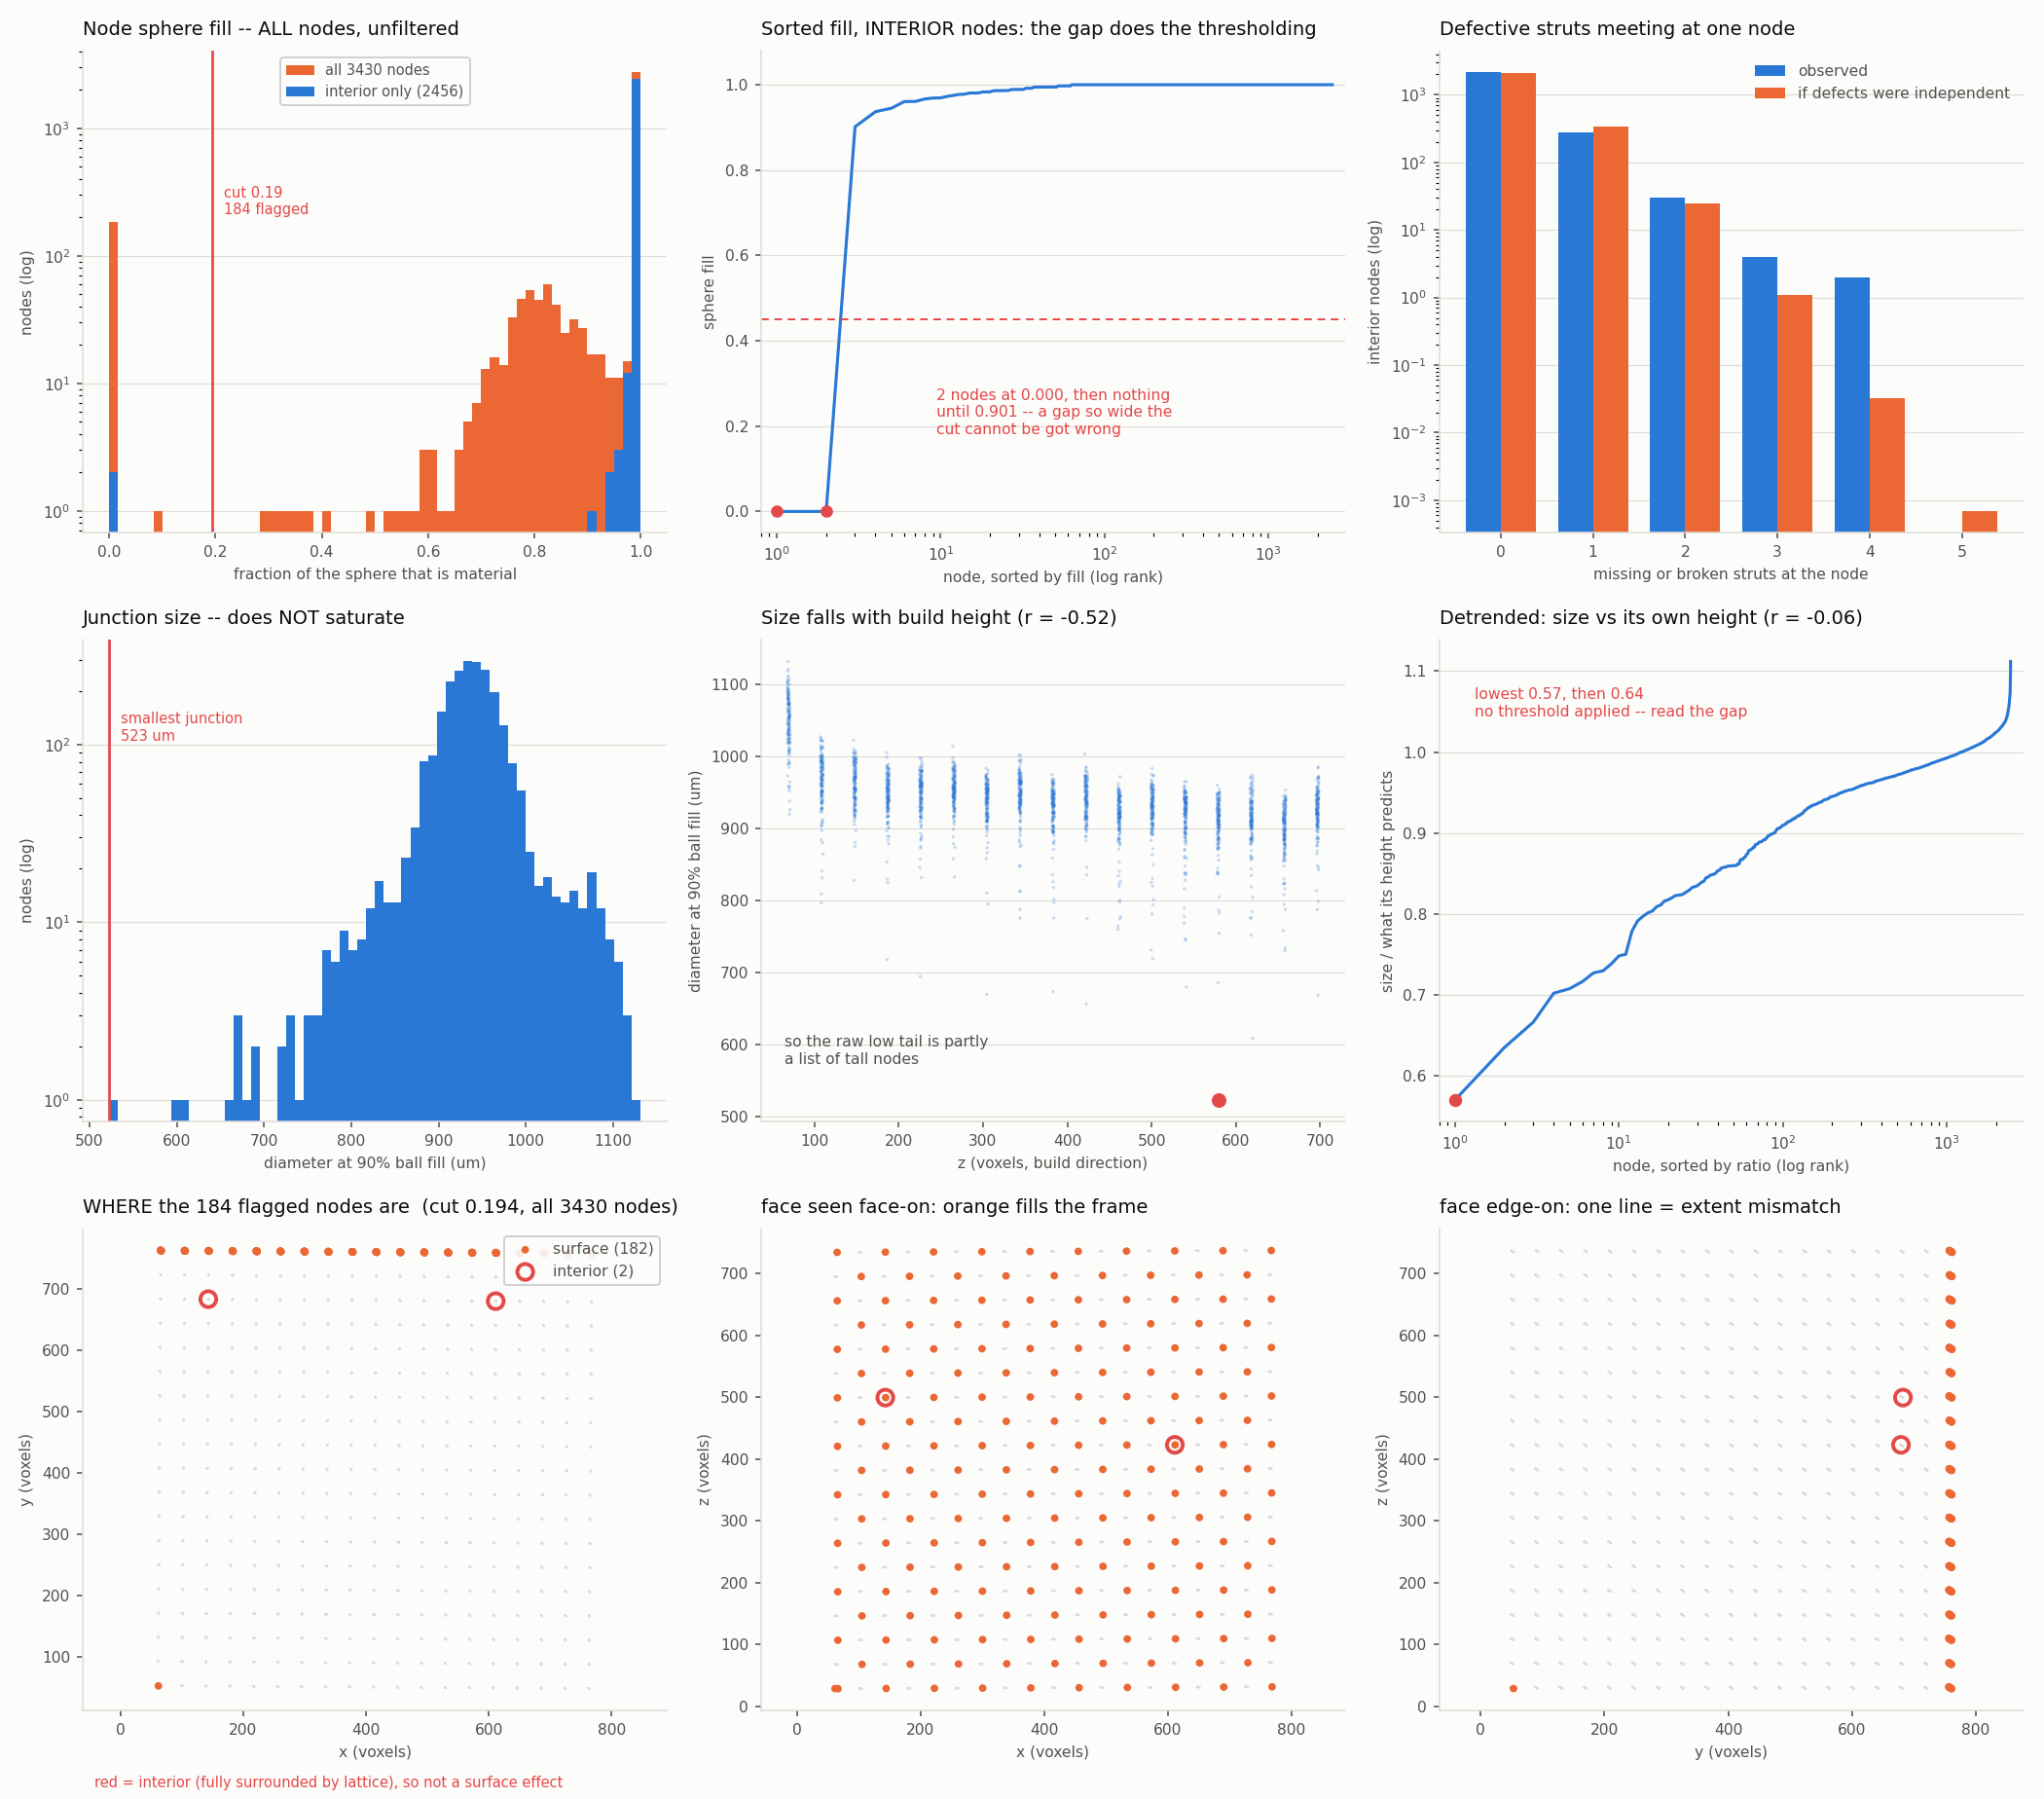

Data behind this chart, as committed beside it:
node_id, z, y, x, degree, incident_usable, incident_bad, arriving, arriving_frac, sphere_fill, missing_candidate, diameter_fill_um, size_ratio_to_height
0, 28.86, 603.9, 65.63, 5, 4, 0, 4, 1, 0.7542, 0, 0.0, 0.0000
1, 28.84, 682.6, 66.16, 5, 5, 0, 5, 1, 0.7703, 0, 318.7, 0.3132
2, 28.8, 761.3, 66.69, 3, 2, 0, 2, 1, 0.0000, 0, 0.0, 0.0000
3, 29.07, 52.9, 61.93, 3, 3, 0, 3, 1, 0.0986, 0, 0.0, 0.0000
4, 29.04, 131.6, 62.46, 5, 5, 0, 5, 1, 0.5912, 0, 0.0, 0.0000
5, 29.01, 210.3, 62.99, 5, 4, 0, 4, 1, 0.5882, 0, 0.0, 0.0000
6, 28.98, 289, 63.52, 5, 4, 0, 4, 1, 0.6050, 0, 0.0, 0.0000
7, 28.95, 367.7, 64.04, 5, 4, 0, 4, 1, 0.5797, 0, 0.0, 0.0000
8, 29.11, 406.8, 103.3, 8, 5, 0, 5, 1, 1, 0, 1397, 1.373
9, 28.92, 446.5, 64.57, 5, 4, 0, 4, 1, 0.6198, 0, 0.0, 0.0000
10, 29.08, 485.5, 103.8, 8, 5, 0, 5, 1, 1, 0, 1397, 1.373
11, 28.89, 525.2, 65.1, 5, 4, 0, 4, 1, 0.7186, 0, 0.0, 0.0000
12, 29.05, 564.3, 104.4, 8, 5, 0, 5, 1, 1, 0, 1397, 1.373
13, 29.02, 643, 104.9, 8, 6, 0, 6, 1, 1, 0, 1323, 1.301
14, 28.99, 721.7, 105.4, 8, 8, 0, 8, 1, 1, 0, 1130, 1.111
15, 29.23, 92, 101.2, 8, 7, 0, 7, 1, 1, 0, 1206, 1.186
16, 29.2, 170.7, 101.7, 8, 5, 0, 5, 1, 1, 0, 1397, 1.373
17, 29.35, 209.8, 141, 8, 2, 0, 2, 1, 1, 0, 1397, 1.373
18, 29.16, 249.4, 102.2, 8, 4, 0, 4, 1, 1, 0, 1397, 1.373
19, 29.32, 288.5, 141.5, 8, 2, 0, 2, 1, 1, 0, 1397, 1.373
20, 29.14, 328.1, 102.8, 8, 5, 0, 5, 1, 1, 0, 1397, 1.373
21, 29.29, 367.2, 142, 8, 3, 0, 3, 1, 1, 0, 1397, 1.373
22, 29.26, 445.9, 142.6, 8, 3, 0, 3, 1, 1, 0, 1397, 1.373
23, 29.23, 524.6, 143.1, 8, 3, 0, 3, 1, 1, 0, 1397, 1.373
24, 29.2, 603.4, 143.6, 8, 4, 0, 4, 1, 1, 0, 1397, 1.373
25, 29.35, 642.5, 182.9, 8, 4, 0, 4, 1, 1, 0, 1397, 1.373
26, 29.17, 682.1, 144.2, 8, 5, 0, 5, 1, 1, 0, 1337, 1.314
27, 29.32, 721.2, 183.4, 8, 7, 0, 7, 1, 1, 0, 1218, 1.197
28, 29.14, 760.8, 144.7, 5, 3, 0, 3, 1, 0.0000, 0, 0.0, 0.0000
29, 29.41, 52.38, 139.9, 5, 4, 0, 4, 1, 0.9222, 0, 543.1, 0.5337
30, 29.56, 91.48, 179.2, 8, 5, 0, 5, 1, 1, 0, 1397, 1.373
31, 29.38, 131.1, 140.5, 8, 5, 0, 5, 1, 1, 0, 1397, 1.373
32, 29.53, 170.2, 179.7, 8, 2, 0, 2, 1, 1, 0, 1397, 1.373
33, 29.5, 248.9, 180.2, 8, 2, 0, 2, 1, 1, 0, 1397, 1.373
34, 29.47, 327.6, 180.8, 8, 1, 0, 1, 1, 1, 0, 1397, 1.373
35, 29.62, 366.7, 220, 8, 2, 0, 2, 1, 1, 0, 1397, 1.373
36, 29.44, 406.3, 181.3, 8, 2, 0, 2, 1, 1, 0, 1397, 1.373
37, 29.59, 445.4, 220.6, 8, 3, 0, 3, 1, 1, 0, 1397, 1.373
38, 29.41, 485, 181.8, 8, 2, 0, 2, 1, 1, 0, 1397, 1.373
39, 29.56, 524.1, 221.1, 8, 3, 0, 3, 1, 1, 0, 1397, 1.373
40, 29.38, 563.7, 182.4, 8, 2, 0, 2, 1, 1, 0, 1397, 1.373
41, 29.53, 602.8, 221.6, 8, 4, 0, 4, 1, 1, 0, 1397, 1.373
42, 29.5, 681.5, 222.1, 8, 5, 0, 5, 1, 1, 0, 1386, 1.362
43, 29.47, 760.3, 222.7, 5, 3, 0, 3, 1, 0.0000, 0, 0.0, 0.0000
44, 29.74, 51.86, 217.9, 5, 3, 0, 3, 1, 0.9479, 0, 617.5, 0.6069
45, 29.71, 130.6, 218.5, 8, 2, 0, 2, 1, 1, 0, 1397, 1.373
46, 29.86, 169.7, 257.7, 8, 2, 0, 2, 1, 1, 0, 1397, 1.373
47, 29.68, 209.3, 219, 8, 2, 0, 2, 1, 1, 0, 1397, 1.373
48, 29.83, 248.4, 258.2, 8, 2, 0, 2, 1, 1, 0, 1397, 1.373
49, 29.65, 288, 219.5, 8, 2, 0, 2, 1, 1, 0, 1397, 1.373
50, 29.8, 327.1, 258.8, 8, 0, 0, 0, -1, 1, 0, 1397, 1.373
51, 29.77, 405.8, 259.3, 8, 1, 0, 1, 1, 1, 0, 1397, 1.373
52, 29.74, 484.5, 259.8, 8, 2, 0, 2, 1, 1, 0, 1397, 1.373
53, 29.71, 563.2, 260.4, 8, 3, 0, 3, 1, 1, 0, 1397, 1.373
54, 29.87, 602.3, 299.6, 8, 3, 0, 3, 1, 1, 0, 1397, 1.373
55, 29.68, 641.9, 260.9, 8, 4, 0, 4, 1, 1, 0, 1397, 1.373
56, 29.84, 681, 300.1, 8, 4, 0, 4, 1, 1, 0, 1397, 1.373
57, 29.65, 720.6, 261.4, 8, 6, 0, 6, 1, 1, 0, 1305, 1.282
58, 29.81, 759.7, 300.7, 5, 3, 0, 3, 1, 0.0000, 0, 0.0, 0.0000
59, 30.07, 51.35, 295.9, 5, 3, 0, 3, 1, 0.9587, 0, 669.3, 0.6577
... 3,370 more rows
